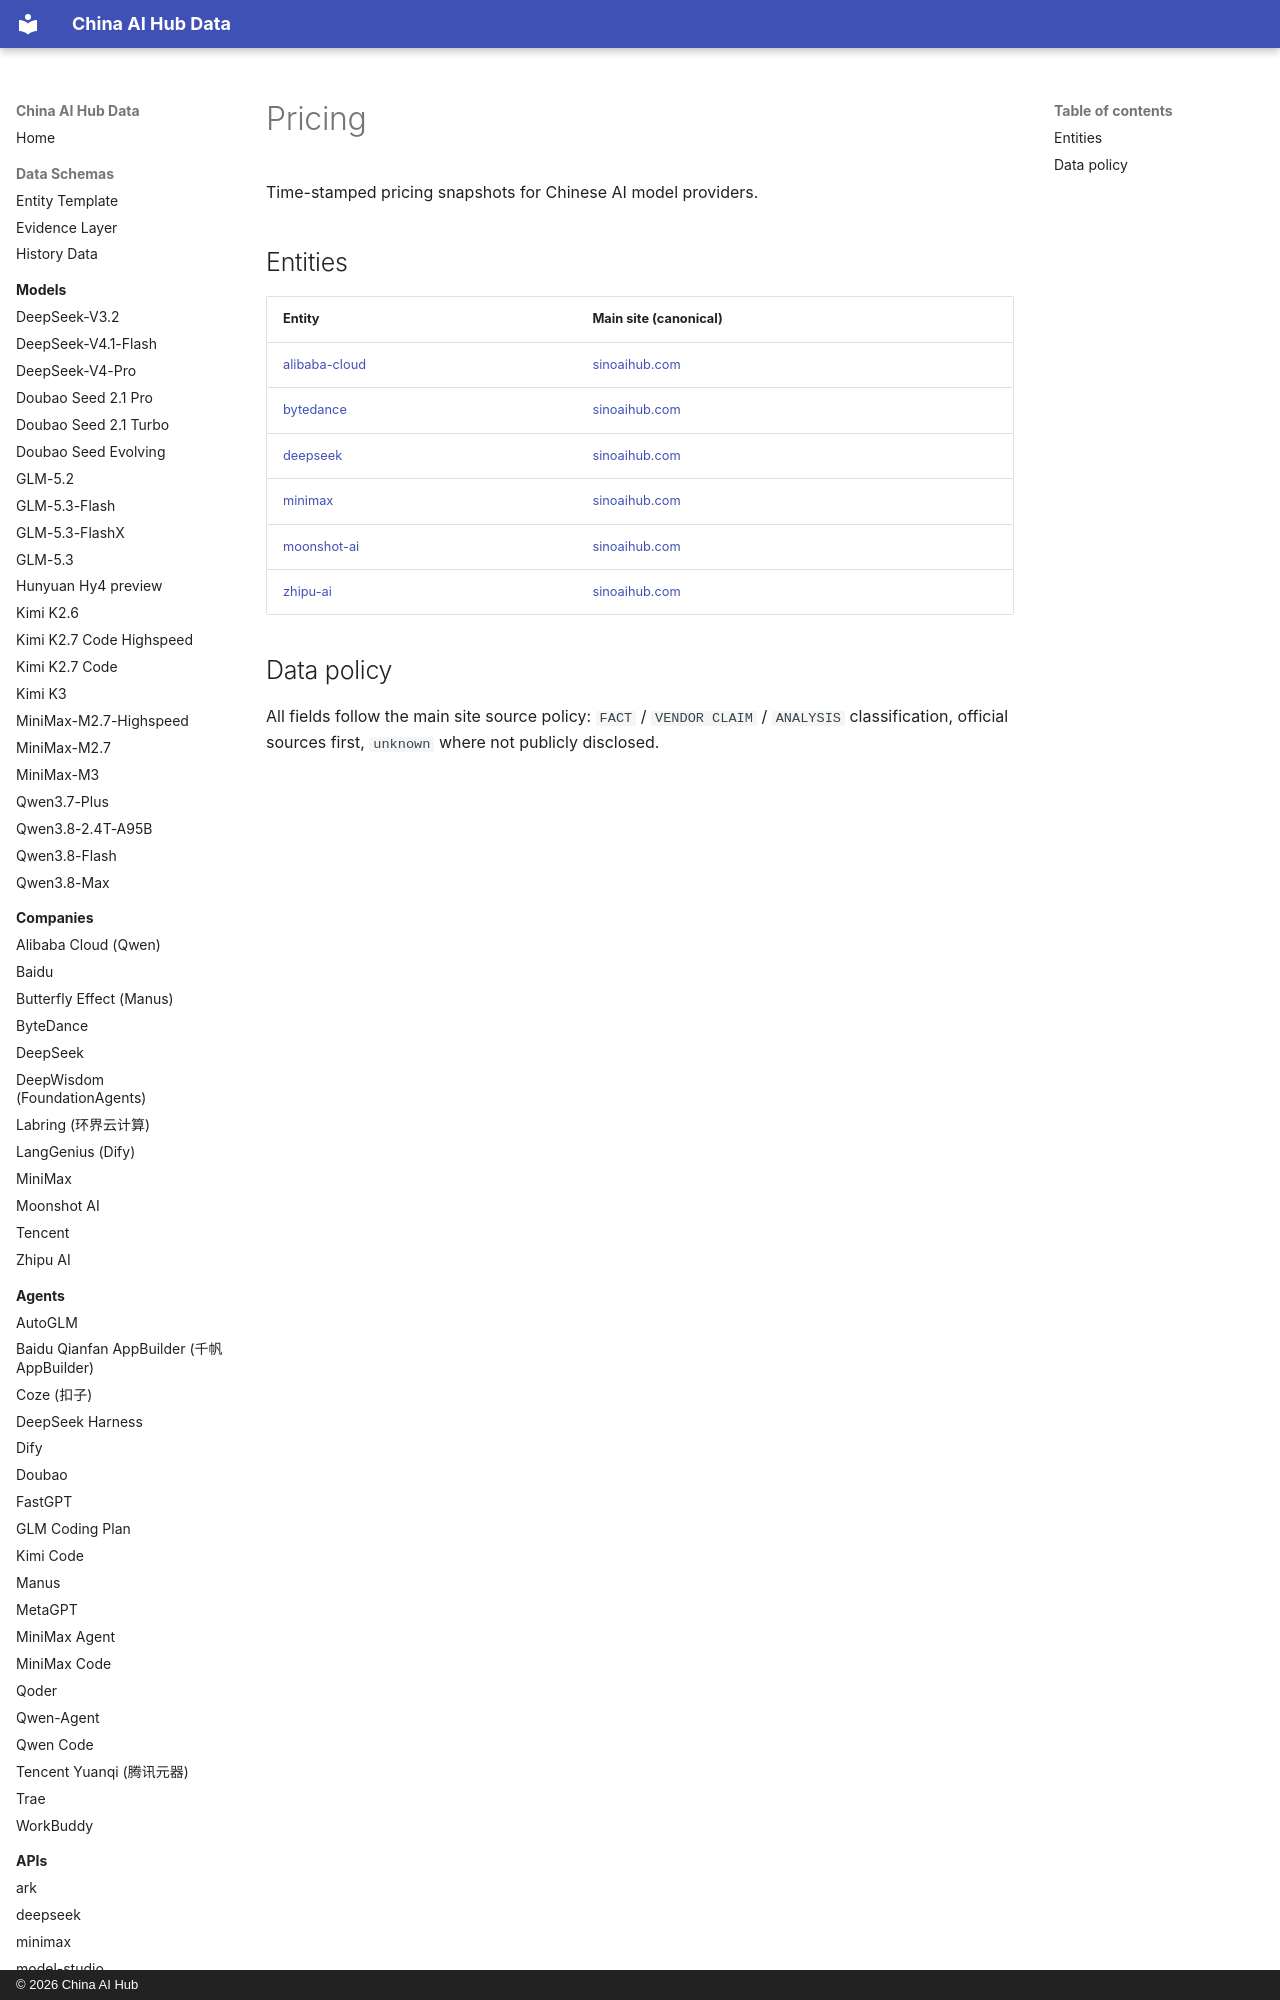

repository: martinxionbiotech-max/china-ai-hub-data · page: pricing/index.html · generator: mkdocs · copyright: © 2026 China AI Hub

# Pricing

Time-stamped pricing snapshots for Chinese AI model providers.

## Entities

| Entity | Main site (canonical) |
|---|---|
| [alibaba-cloud](alibaba-cloud.md) | [sinoaihub.com](https://sinoaihub.com/pricing/alibaba-cloud) |
| [bytedance](bytedance.md) | [sinoaihub.com](https://sinoaihub.com/pricing/bytedance) |
| [deepseek](deepseek.md) | [sinoaihub.com](https://sinoaihub.com/pricing/deepseek) |
| [minimax](minimax.md) | [sinoaihub.com](https://sinoaihub.com/pricing/minimax) |
| [moonshot-ai](moonshot-ai.md) | [sinoaihub.com](https://sinoaihub.com/pricing/moonshot-ai) |
| [zhipu-ai](zhipu
